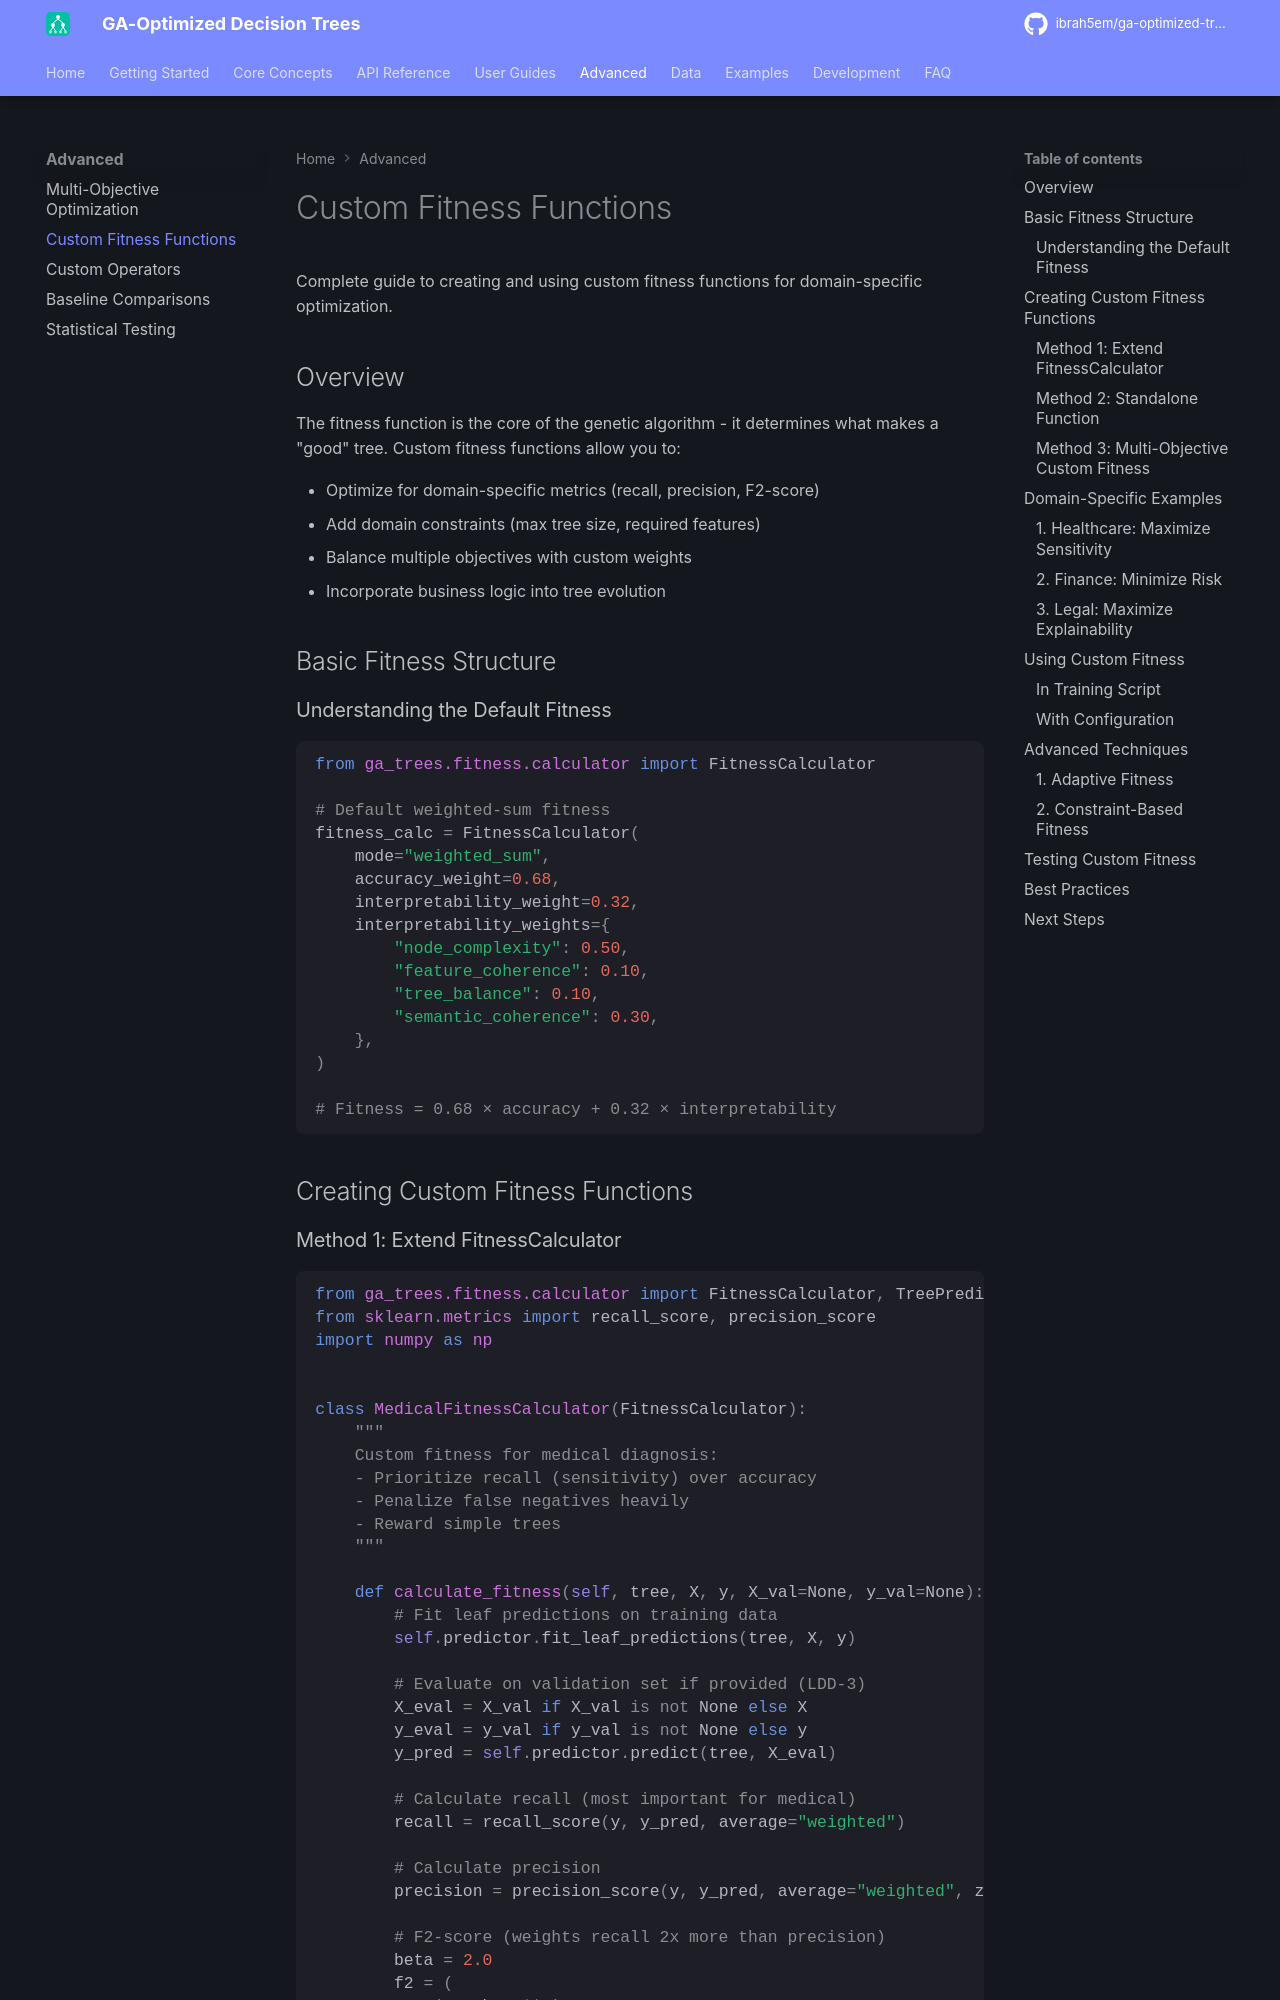

repository: ibrah5em/ga-optimized-trees · page: advanced/custom-fitness/index.html · generator: mkdocs

# Custom Fitness Functions

Complete guide to creating and using custom fitness functions for domain-specific optimization.

## Overview

The fitness function is the core of the genetic algorithm - it determines what makes a "good" tree. Custom fitness functions allow you to:

- Optimize for domain-specific metrics (recall, precision, F2-score)
- Add domain constraints (max tree size, required features)
- Balance multiple objectives with custom weights
- Incorporate business logic into tree evolution

## Basic Fitness Structure

### Understanding the Default Fitness

```python
from ga_trees.fitness.calculator import FitnessCalculator

# Default weighted-sum fitness
fitness_calc = FitnessCalculator(
    mode="weighted_sum",
    accuracy_weight=0.68,
    interpretability_weight=0.32,
    interpretability_weights={
        "node_complexity": 0.50,
        "feature_coherence": 0.10,
        "tree_balance": 0.10,
        "semantic_coherence": 0.30,
    },
)

# Fitness = 0.68 × accuracy + 0.32 × interpretability
```

## Creating Custom Fitness Functions
